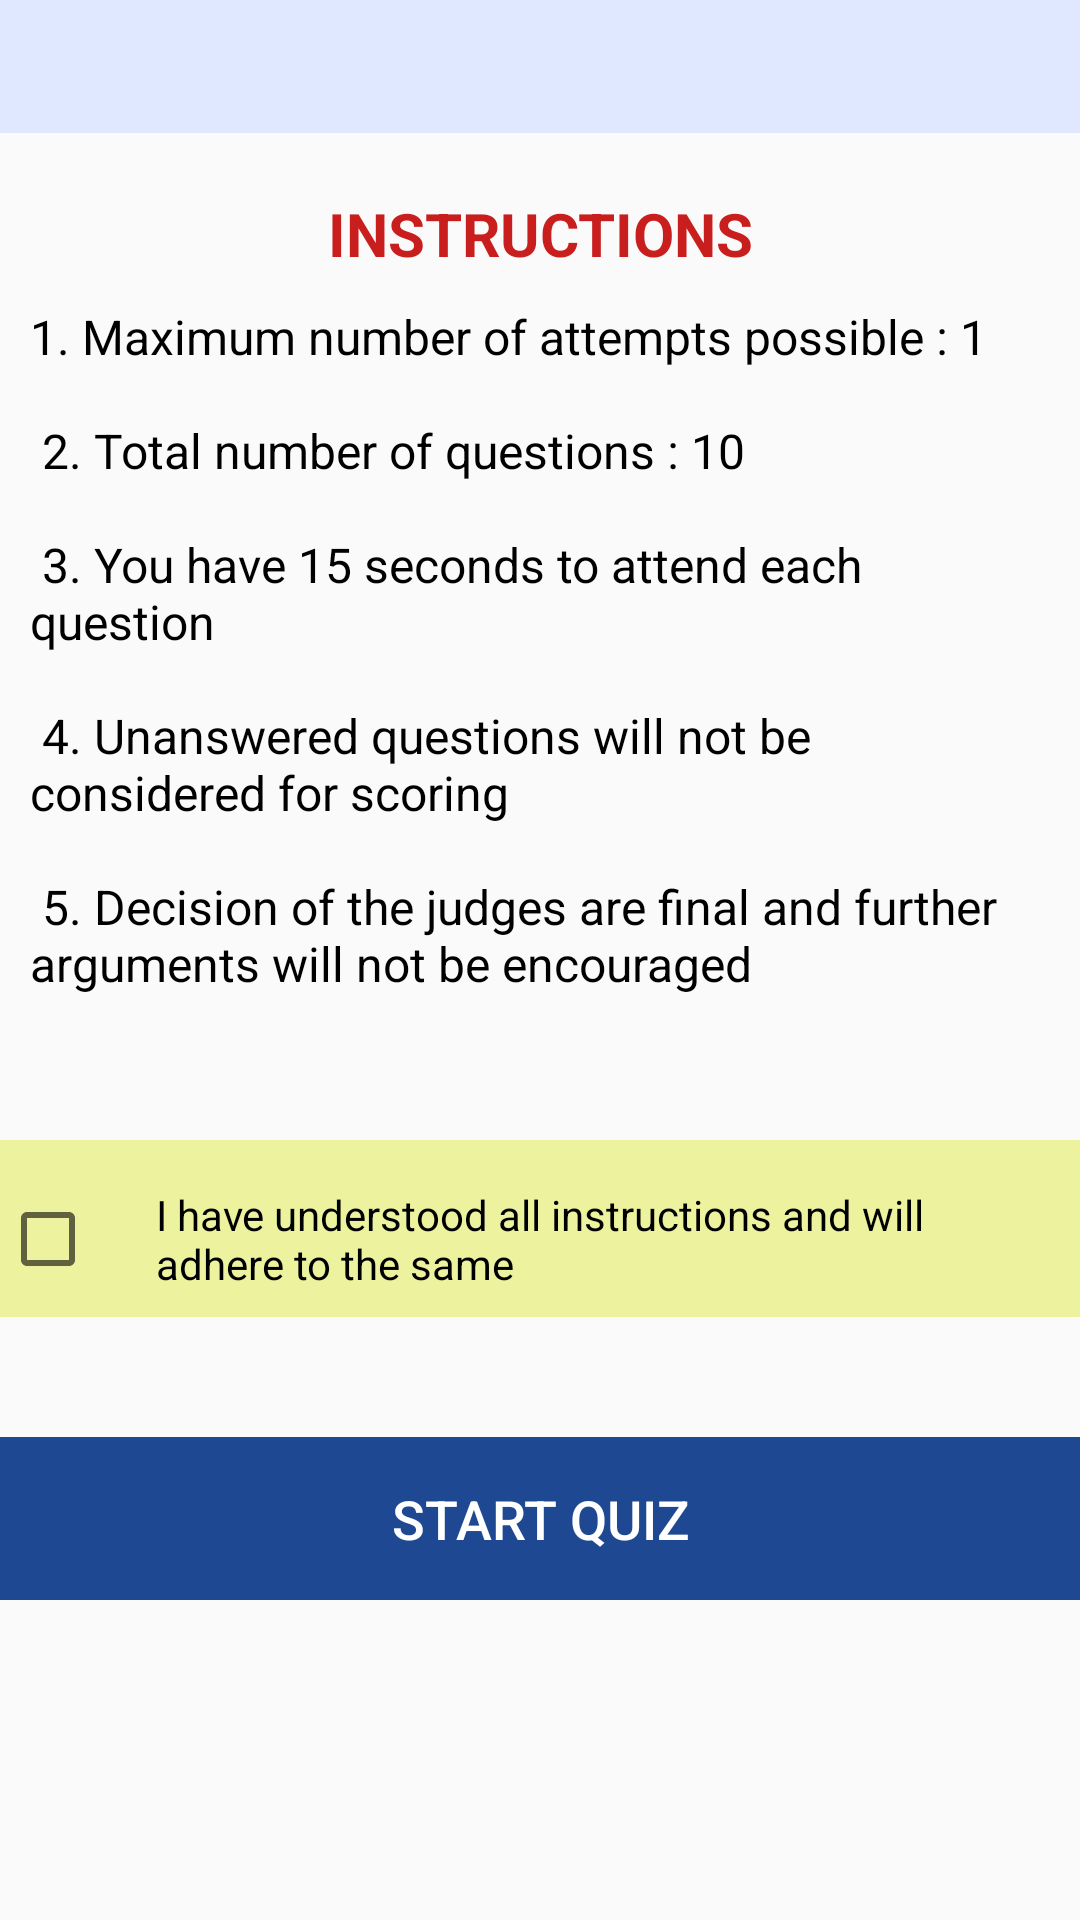

Here is an Android app screen rendered from its layout file. Give the layout XML and the strings, colors and styles it references.
<!-- AndroidManifest.xml: application theme AppTheme -->
<!-- res/layout/activity_startquiz.xml -->
<?xml version="1.0" encoding="utf-8"?>
<android.support.constraint.ConstraintLayout xmlns:android="http://schemas.android.com/apk/res/android"
    xmlns:app="http://schemas.android.com/apk/res-auto"
    xmlns:tools="http://schemas.android.com/tools"
    android:layout_width="match_parent"
    android:layout_height="match_parent"
    tools:context=".StartQuiz">


    <ScrollView
        android:layout_width="match_parent"
        android:layout_height="match_parent">

    <LinearLayout
        android:layout_width="match_parent"
        android:layout_height="wrap_content"
        android:orientation="vertical">

        <LinearLayout
            android:layout_width="match_parent"
            android:layout_height="wrap_content"
            android:background="@color/blue3"
            android:foregroundGravity="top"
            android:gravity="end"
            android:orientation="horizontal">

            <TextView
                android:id="@+id/uname"
                android:layout_width="wrap_content"
                android:layout_height="wrap_content"
                android:paddingTop="10dp"
                android:paddingBottom="10dp"
                android:paddingEnd="10dp"
                android:text=""
                android:textColor="@color/black"
                android:textSize="18sp" />

            <ImageView
                android:id="@+id/imageView4"
                android:layout_width="40dp"
                android:layout_height="40dp"
                android:paddingTop="10dp"
                android:contentDescription="@string/usersvg"
                android:onClick="DropDown"
                app:srcCompat="@drawable/ic_user" />

        </LinearLayout>

        <TextView
            android:id="@+id/instructions_heading"
            android:layout_width="match_parent"
            android:layout_height="wrap_content"
            android:layout_marginTop="20dp"
            android:textSize="20sp"
            android:textAlignment="center"
            android:textColor="@color/red"
            android:textStyle="bold"
            android:text="@string/instructions"/>

        <TextView
            android:id="@+id/instructions"
            android:layout_width="match_parent"
            android:layout_height="wrap_content"
            android:layout_marginTop="10dp"
            android:paddingStart="10dp"
            android:paddingEnd="10dp"
            android:textSize="16sp"
            android:textColor="@color/black"
            android:text="@string/listofinstructions"
            />

        <LinearLayout
            android:layout_width="match_parent"
            android:layout_height="wrap_content"
            android:paddingTop="9dp"
            android:paddingBottom="10dp"
            android:layout_marginTop="10dp"
            android:background="@color/bgyellow"
            android:orientation="horizontal">

            <CheckBox
                android:id="@+id/checkbutton"
                android:layout_width="wrap_content"
                android:layout_height="wrap_content"
                android:layout_marginTop="8dp"/>

            <TextView
                android:layout_width="wrap_content"
                android:layout_height="wrap_content"
                android:paddingStart="20dp"
                android:paddingEnd="20dp"
                android:textColor="@color/black"
                android:textSize="14sp"
                android:text="@string/AgreetoConditions"
                android:layout_marginTop="0dp"/>

        </LinearLayout>

        <RelativeLayout
            android:layout_width="match_parent"
            android:layout_height="wrap_content"
            android:layout_marginTop="40dp">

            <Button
                android:id="@+id/Submit"
                android:layout_width="match_parent"
                android:layout_height="wrap_content"
                android:paddingTop="15dp"
                android:paddingBottom="15dp"
                android:textSize="18sp"
                android:textAlignment="center"
                android:onClick="GoToQuestionPage"
                android:background="@color/TopBarColor"
                android:textColor="@color/white"
                android:layout_alignParentBottom="true"
                android:text="Start Quiz" />

        </RelativeLayout>

    </LinearLayout>
    </ScrollView>
</android.support.constraint.ConstraintLayout>
<!-- resources referenced by this layout -->
<resources>
  <color name="TopBarColor">#1e4891</color>
  <color name="bgyellow">#ecf29d</color>
  <color name="black">#000000</color>
  <color name="blue3">#e0e8ff</color>
  <color name="red">#c91e1e</color>
  <color name="white">#FFFFFF</color>
  <string name="AgreetoConditions"> I have understood all instructions and will adhere to the same</string>
  <string name="instructions"> INSTRUCTIONS </string>
  <string name="listofinstructions">
          1. Maximum number of attempts possible : 1\n\n
          2. Total number of questions : 10\n\n
          3. You have 15 seconds to attend each question\n\n
          4. Unanswered questions will not be considered for scoring\n\n
          5. Decision of the judges are final and further arguments will not be encouraged\n\n
      </string>
  <string name="usersvg"> USER_ICON </string>
  <style name="AppTheme" parent="Theme.AppCompat.Light.DarkActionBar">
          
          <item name="colorPrimary">@color/TopBarColor</item>
          <item name="colorPrimaryDark">@color/colorPrimaryDark</item>
          <item name="colorAccent">@color/colorAccent</item>
      </style>
  <color name="colorPrimaryDark">#00574B</color>
  <color name="colorAccent">#D81B60</color>
</resources>
